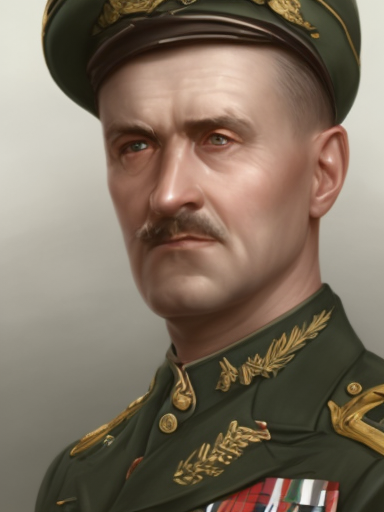
Generation parameters embedded in this image by AUTOMATIC1111 Stable Diffusion web UI or a fork of it (Forge, ...) (PNG 'parameters' text chunk):
male, matte painting, sharp focus, hoi4_vanilla_portrait_style, military uniform, european
Steps: 20, Sampler: Euler, CFG scale: 7, Seed: 2598861326, Size: 384x512, Model hash: 9b8aa544, Batch size: 8, Batch pos: 7